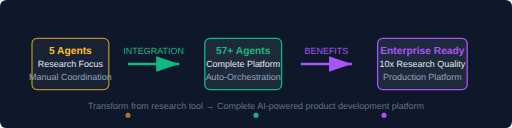
t = 0.00 s
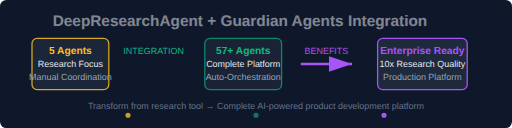
t = 0.50 s
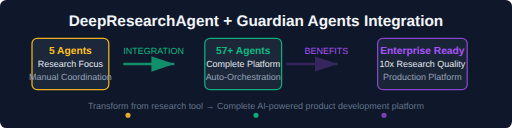
t = 1.25 s
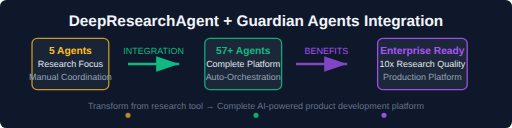
t = 1.75 s
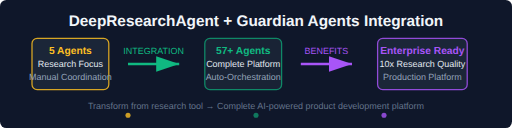
t = 2.50 s
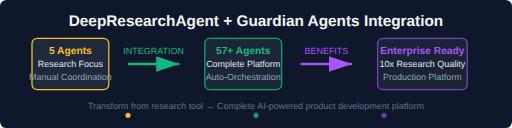
t = 3.00 s

The animated SVG that drew these frames (rendered in a browser with its animation timeline set to each time). Animation: 12 SMIL elements (animate=9,animateTransform=3); one cycle of 3.00 s, repeats indefinitely.

<svg viewBox="0 0 800 200" xmlns="http://www.w3.org/2000/svg">
  <!-- Background -->
  <rect width="800" height="200" fill="#0f172a" rx="10"/>

  <!-- Title with slide-in animation -->
  <text x="400" y="40" text-anchor="middle" font-family="Arial, sans-serif" font-size="24" font-weight="bold" fill="#f1f5f9">
    DeepResearchAgent + Guardian Agents Integration
    <animateTransform
      attributeName="transform"
      type="translate"
      values="-50,0;0,0"
      dur="1s"
      begin="0s"/>
    <animate
      attributeName="opacity"
      values="0;1"
      dur="1s"
      begin="0s"/>
  </text>

  <!-- Current State with pulsing animation -->
  <rect x="50" y="60" width="120" height="80" rx="8" fill="#1e293b" stroke="#fbbf24" stroke-width="2">
    <animate
      attributeName="opacity"
      values="0.7;1;0.7"
      dur="2s"
      repeatCount="indefinite"/>
  </rect>
  <text x="110" y="85" text-anchor="middle" font-family="Arial, sans-serif" font-size="16" font-weight="bold" fill="#fbbf24">5 Agents</text>
  <text x="110" y="105" text-anchor="middle" font-family="Arial, sans-serif" font-size="14" fill="#e2e8f0">Research Focus</text>
  <text x="110" y="125" text-anchor="middle" font-family="Arial, sans-serif" font-size="14" fill="#94a3b8">Manual Coordination</text>

  <!-- Arrow 1 with slide-in -->
  <defs>
    <marker id="arrow" markerWidth="10" markerHeight="10" refX="9" refY="3" orient="auto">
      <path d="M0,0 L0,6 L9,3 z" fill="#10b981"/>
    </marker>
  </defs>
  <path d="M 200 100 L 280 100" stroke="#10b981" stroke-width="4" fill="none" marker-end="url(#arrow)">
    <animateTransform
      attributeName="transform"
      type="translate"
      values="-30,0;0,0"
      dur="1s"
      begin="0.5s"/>
    <animate
      attributeName="opacity"
      values="0;1"
      dur="1s"
      begin="0.5s"/>
  </path>
  <text x="240" y="85" text-anchor="middle" font-family="Arial, sans-serif" font-size="14" fill="#10b981">INTEGRATION</text>

  <!-- Target State with pulsing animation -->
  <rect x="320" y="60" width="120" height="80" rx="8" fill="#1e293b" stroke="#10b981" stroke-width="2">
    <animate
      attributeName="opacity"
      values="0.7;1;0.7"
      dur="2s"
      begin="0.5s"
      repeatCount="indefinite"/>
  </rect>
  <text x="380" y="85" text-anchor="middle" font-family="Arial, sans-serif" font-size="16" font-weight="bold" fill="#10b981">57+ Agents</text>
  <text x="380" y="105" text-anchor="middle" font-family="Arial, sans-serif" font-size="14" fill="#e2e8f0">Complete Platform</text>
  <text x="380" y="125" text-anchor="middle" font-family="Arial, sans-serif" font-size="14" fill="#94a3b8">Auto-Orchestration</text>

  <!-- Arrow 2 with slide-in -->
  <defs>
    <marker id="arrow2" markerWidth="10" markerHeight="10" refX="9" refY="3" orient="auto">
      <path d="M0,0 L0,6 L9,3 z" fill="#a855f7"/>
    </marker>
  </defs>
  <path d="M 470 100 L 550 100" stroke="#a855f7" stroke-width="4" fill="none" marker-end="url(#arrow2)">
    <animateTransform
      attributeName="transform"
      type="translate"
      values="-30,0;0,0"
      dur="1s"
      begin="1s"/>
    <animate
      attributeName="opacity"
      values="0;1"
      dur="1s"
      begin="1s"/>
  </path>
  <text x="510" y="85" text-anchor="middle" font-family="Arial, sans-serif" font-size="14" fill="#a855f7">BENEFITS</text>

  <!-- Benefits with pulsing animation -->
  <rect x="590" y="60" width="140" height="80" rx="8" fill="#1e293b" stroke="#a855f7" stroke-width="2">
    <animate
      attributeName="opacity"
      values="0.7;1;0.7"
      dur="2s"
      begin="1s"
      repeatCount="indefinite"/>
  </rect>
  <text x="660" y="85" text-anchor="middle" font-family="Arial, sans-serif" font-size="16" font-weight="bold" fill="#a855f7">Enterprise Ready</text>
  <text x="660" y="105" text-anchor="middle" font-family="Arial, sans-serif" font-size="14" fill="#e2e8f0">10x Research Quality</text>
  <text x="660" y="125" text-anchor="middle" font-family="Arial, sans-serif" font-size="14" fill="#94a3b8">Production Platform</text>

  <!-- Bottom Stats -->
  <text x="400" y="170" text-anchor="middle" font-family="Arial, sans-serif" font-size="14" fill="#64748b">
    Transform from research tool → Complete AI-powered product development platform
  </text>

  <!-- Progress Dots with staggered pulsing -->
  <circle cx="200" cy="180" r="4" fill="#fbbf24">
    <animate
      attributeName="opacity"
      values="0.6;1;0.6"
      dur="2s"
      repeatCount="indefinite"/>
  </circle>
  <circle cx="400" cy="180" r="4" fill="#10b981">
    <animate
      attributeName="opacity"
      values="0.6;1;0.6"
      dur="2s"
      begin="0.5s"
      repeatCount="indefinite"/>
  </circle>
  <circle cx="600" cy="180" r="4" fill="#a855f7">
    <animate
      attributeName="opacity"
      values="0.6;1;0.6"
      dur="2s"
      begin="1s"
      repeatCount="indefinite"/>
  </circle>
</svg>